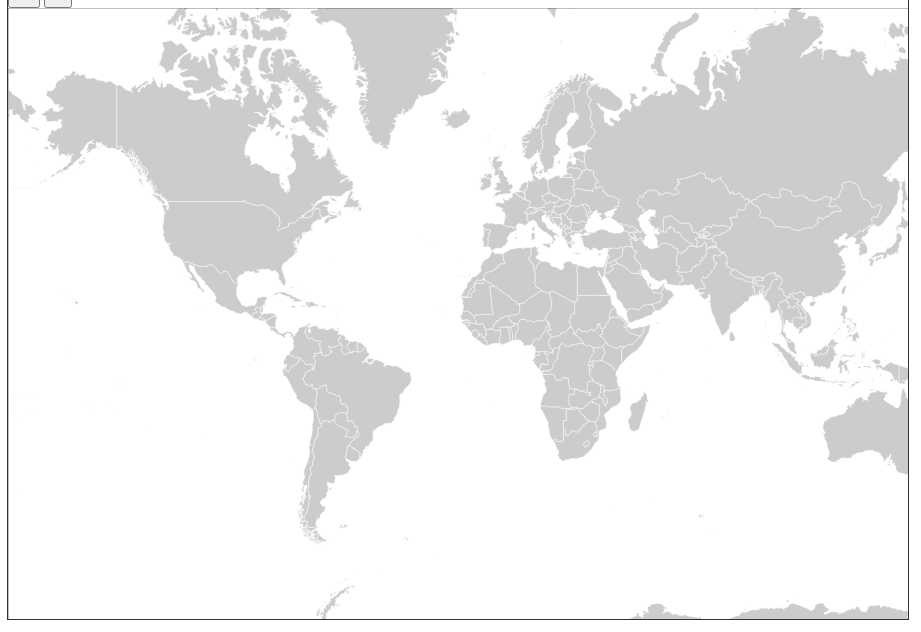
D3 v3 page, settled after 360 driven frames (6 s of simulated time); the page loaded 1 data file(s).


		//dimensions of view port
		var width = 1000,
    		height = 700;

    	function worldMap(){
    		var map = {};
    		var projection = d3.geo.mercator()
		    	.translate([width/2, height/2])
		    	.scale((width - 1) / 2 / Math.PI);
				

			var path = d3.geo.path()
	    		.projection(projection);
	    	var tooltip;
	    	var svg;
	    	var g;

    		map.render = function(){
    			svg = d3.select("#map").append("svg")
		    		.attr("width", width)
		    		.attr("height", height)
					.append("g");
					
		    	g = svg.append("g");

		    	//add viewport rectangle as overlay
		    	svg.append("rect")
		    		.attr("class", "overlay")
		    		.attr("width", width)
		    		.attr("height", height);

		    	svg.call(zoom).call(zoom.event);

		    	map.getData();
		    	map.setZoom();
				
    		};

    		map.getData = function(){
    			//get data to display the map
				d3.json("world.json", function(error, world) {
		  			if (error) return console.error(error);
		  			var countries = topojson.feature(world, world.objects.countries).features;

					g.selectAll("path")
					.attr("d", path);
		  			
					g.selectAll(".country")
				      .data(countries)
					  .enter().append("path")
				      .attr("class", "country")
				      .attr("id", function(j){
				      	return j.id;
				      })
				      .attr("d", path)
					  .on("mouseover", function(d){
						d3.select(this).style("fill", "#3cc");
						tooltip.style("left", (d3.event.pageX + 5) + "px")
						    .style("top", (d3.event.pageY - 5) + "px")
						    .transition().duration(300)
						    .style("opacity", 1)
						    .style("display", "block")
						    .text(this.id);
					  })
					  //if moving out of a country and not into another
					  //don't want to see the tooltip
					  .on("mouseout", function(d){
						d3.select(this).style("fill", "#ccc");
						tooltip.style("display", "none");
					  });
		  				
				});
    		}

    		map.setZoom = function(){
    			//allow zoom by clicking buttons
				d3.selectAll("button").on('click', map.zoomClick);
    		}

    		//zoom or pan on map
    		map.zoomed = function() {
    			console.log('here');
				var tra = zoom.translate(),
					sca = zoom.scale();
				
				g.attr("transform", 
					"translate("+tra+") " +
					"scale("+sca+")"
					);			
			}

			map.setTooltips = function(){
				//create tooltip which can be seen when hovering over country
				tooltip = d3.select("body").append("div")
				  	  .attr("class", "tooltip")
				  	  .style("opacity", 1e-6)
				  	  .style("background", "rgba(250,250,250,.7)");

				tooltip.append("span").attr("id", "countryName");
			}

			map.makeZoom = function(translate, scale){
				var self = this;
					return d3.transition().tween("zoom", function () {
					        var iTranslate = d3.interpolate(zoom.translate(), translate),
					            iScale = d3.interpolate(zoom.scale(), scale);
					        return function (t) {
					            zoom.scale(iScale(t))
					                .translate(iTranslate(t));
					            map.zoomed();
					        };
					    });
			}

			map.zoomClick = function(){
				var dir = 1,
					factor = 0.25,
					extent = zoom.scaleExtent(),
					translate = zoom.translate(),
					translate0 = [],
					target_zoom = 1,
					center = [width / 2, height /2],
					l = [],
					//object to hold positions
					view = {x: translate[0], y: translate[1], k: zoom.scale()};

				d3.event.preventDefault();
				//zoom in or out
				dir = (this.id === 'zoomin') ? 1 : -1;
				//new zoom
				target_zoom = zoom.scale() * (1 + factor * dir);

				//only allow zooming in so far
				if (target_zoom < extent[0] || target_zoom > extent[1]){
					return false;
				}

				translate0 = [(center[0] - view.x)/ view.k, (center[1] - view.y)/ view.k];
				view.k = target_zoom;
				l = [translate0[0] * view.k + view.x, translate0[1] * view.k + view.y];

			    view.x += center[0] - l[0];
			    view.y += center[1] - l[1];
			    //send in the current pan and zoom
			    map.makeZoom([view.x, view.y], view.k);
			}
			
    		return map;
    	}

    	
    	var map = worldMap();
		
		map.setTooltips();
		var zoom = d3.behavior.zoom()
				.scaleExtent([1,8])
				.on("zoom", map.zoomed);

		map.render();
		
	

### data: world.json
{
 "type": "Topology",
 "objects": {
  "countries": {
   "type": "GeometryCollection",
   "geometries": [
    "{... 3 keys}",
    "{... 3 keys}",
    "{... 3 keys}",
    "{... 3 keys}",
    "{... 3 keys}",
    "{... 3 keys}",
    "{... 3 keys}",
    "{... 3 keys}",
    "... 231 more items"
   ]
  }
 },
 "arcs": [
  [
   [
    3058,
    5901
   ],
   [
    0,
    -2
   ],
   [
    -1,
    1
   ],
   [
    -2,
    4
   ],
   [
    -2,
    2
   ],
   [
    1,
    3
   ],
   [
    0,
    1
   ],
   [
    2,
    -2
   ],
   "... 2 more items"
  ],
  [
   [
    7080,
    7328
   ],
   [
    -2,
    0
   ],
   [
    -2,
    1
   ],
   [
    -1,
    2
   ],
   [
    0,
    1
   ],
   [
    -2,
    -2
   ],
   [
    -3,
    -1
   ],
   [
    -5,
    -5
   ],
   "... 4 more items"
  ],
  [
   [
    7070,
    7316
   ],
   [
    -3,
    -2
   ],
   [
    -7,
    -5
   ],
   [
    -4,
    -4
   ],
   [
    -1,
    0
   ],
   [
    -3,
    1
   ],
   [
    -4,
    3
   ],
   [
    -1,
    -1
   ],
   "... 149 more items"
  ],
  [
   [
    6689,
    6904
   ],
   [
    8,
    15
   ]
  ],
  [
   [
    6697,
    6919
   ],
   [
    6,
    14
   ],
   [
    6,
    13
   ],
   [
    7,
    14
   ],
   [
    0,
    4
   ],
   [
    0,
    10
   ],
   [
    -1,
    12
   ],
   [
    -3,
    5
   ],
   "... 58 more items"
  ],
  [
   [
    6701,
    7235
   ],
   [
    2,
    1
   ],
   [
    1,
    -2
   ],
   [
    1,
    -3
   ],
   [
    4,
    -5
   ],
   [
    2,
    -1
   ],
   [
    3,
    -1
   ],
   [
    3,
    1
   ],
   "... 56 more items"
  ],
  [
   [
    6847,
    7335
   ],
   [
    9,
    1
   ],
   [
    6,
    -2
   ],
   [
    4,
    -6
   ],
   [
    3,
    -1
   ],
   [
    4,
    3
   ],
   [
    2,
    0
   ],
   [
    1,
    -1
   ],
   "... 4 more items"
  ],
  [
   [
    6882,
    7325
   ],
   [
    0,
    -2
   ],
   [
    2,
    -4
   ],
   [
    3,
    -6
   ],
   [
    3,
    -1
   ],
   [
    4,
    4
   ],
   [
    1,
    0
   ],
   [
    1,
    1
   ],
   "... 94 more items"
  ],
  "... 1,969 more items"
 ],
 "transform": {
  "scale": [
   0.036,
   0.01736
  ],
  "translate": [
   -180,
   -90.0
  ]
 }
}